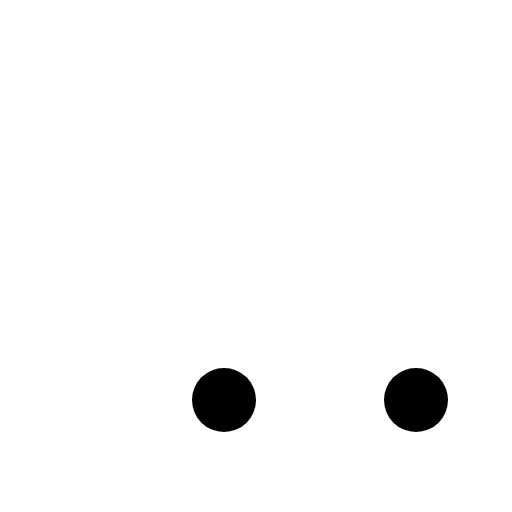
t = 0.00 s
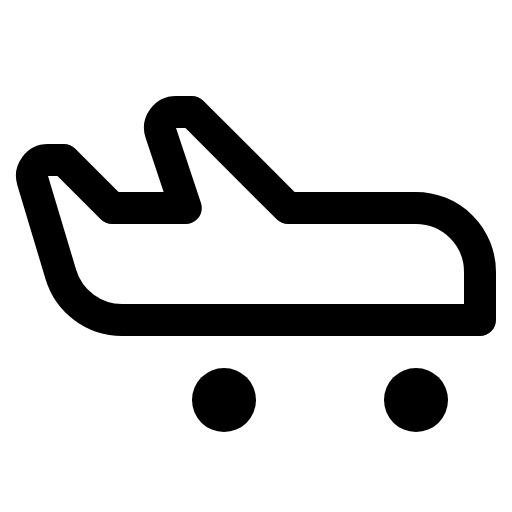
t = 0.38 s
t = 0.75 s: frame unchanged from t = 0.38 s, image omitted
t = 1.13 s: frame unchanged from t = 0.38 s, image omitted

The animated SVG that drew these frames (rendered in a browser with its animation timeline set to each time). Animation: 1 CSS @keyframes rule; one cycle of 1.50 s, repeats indefinitely.

<svg xmlns="http://www.w3.org/2000/svg" viewBox="0 0 256 256">
  <style>
    .draw-line {
      stroke-dasharray: 2000;
      stroke-dashoffset: 0;
    }
    svg:hover .draw-line {
      animation: phosphor-draw-in 1.5s ease-in-out infinite;
    }
    @keyframes phosphor-draw-in {
      0%   { stroke-dashoffset: 2000; }
      100% { stroke-dashoffset: 0; }
    }
  </style><rect width="256" height="256" fill="none"/><path d="M144,104h64a32,32,0,0,1,32,32v24H61.06a32,32,0,0,1-30.65-22.8L16.34,90.3A8,8,0,0,1,24,80h8l24,24H92.91L80.42,66.53A8,8,0,0,1,88,56h8Z" fill="none" stroke="currentColor" stroke-linecap="round" stroke-linejoin="round" stroke-width="16" class="draw-line" pathLength="1" style="animation-delay: 0s"/><circle cx="208" cy="200" r="16"/><circle cx="112" cy="200" r="16"/></svg>
